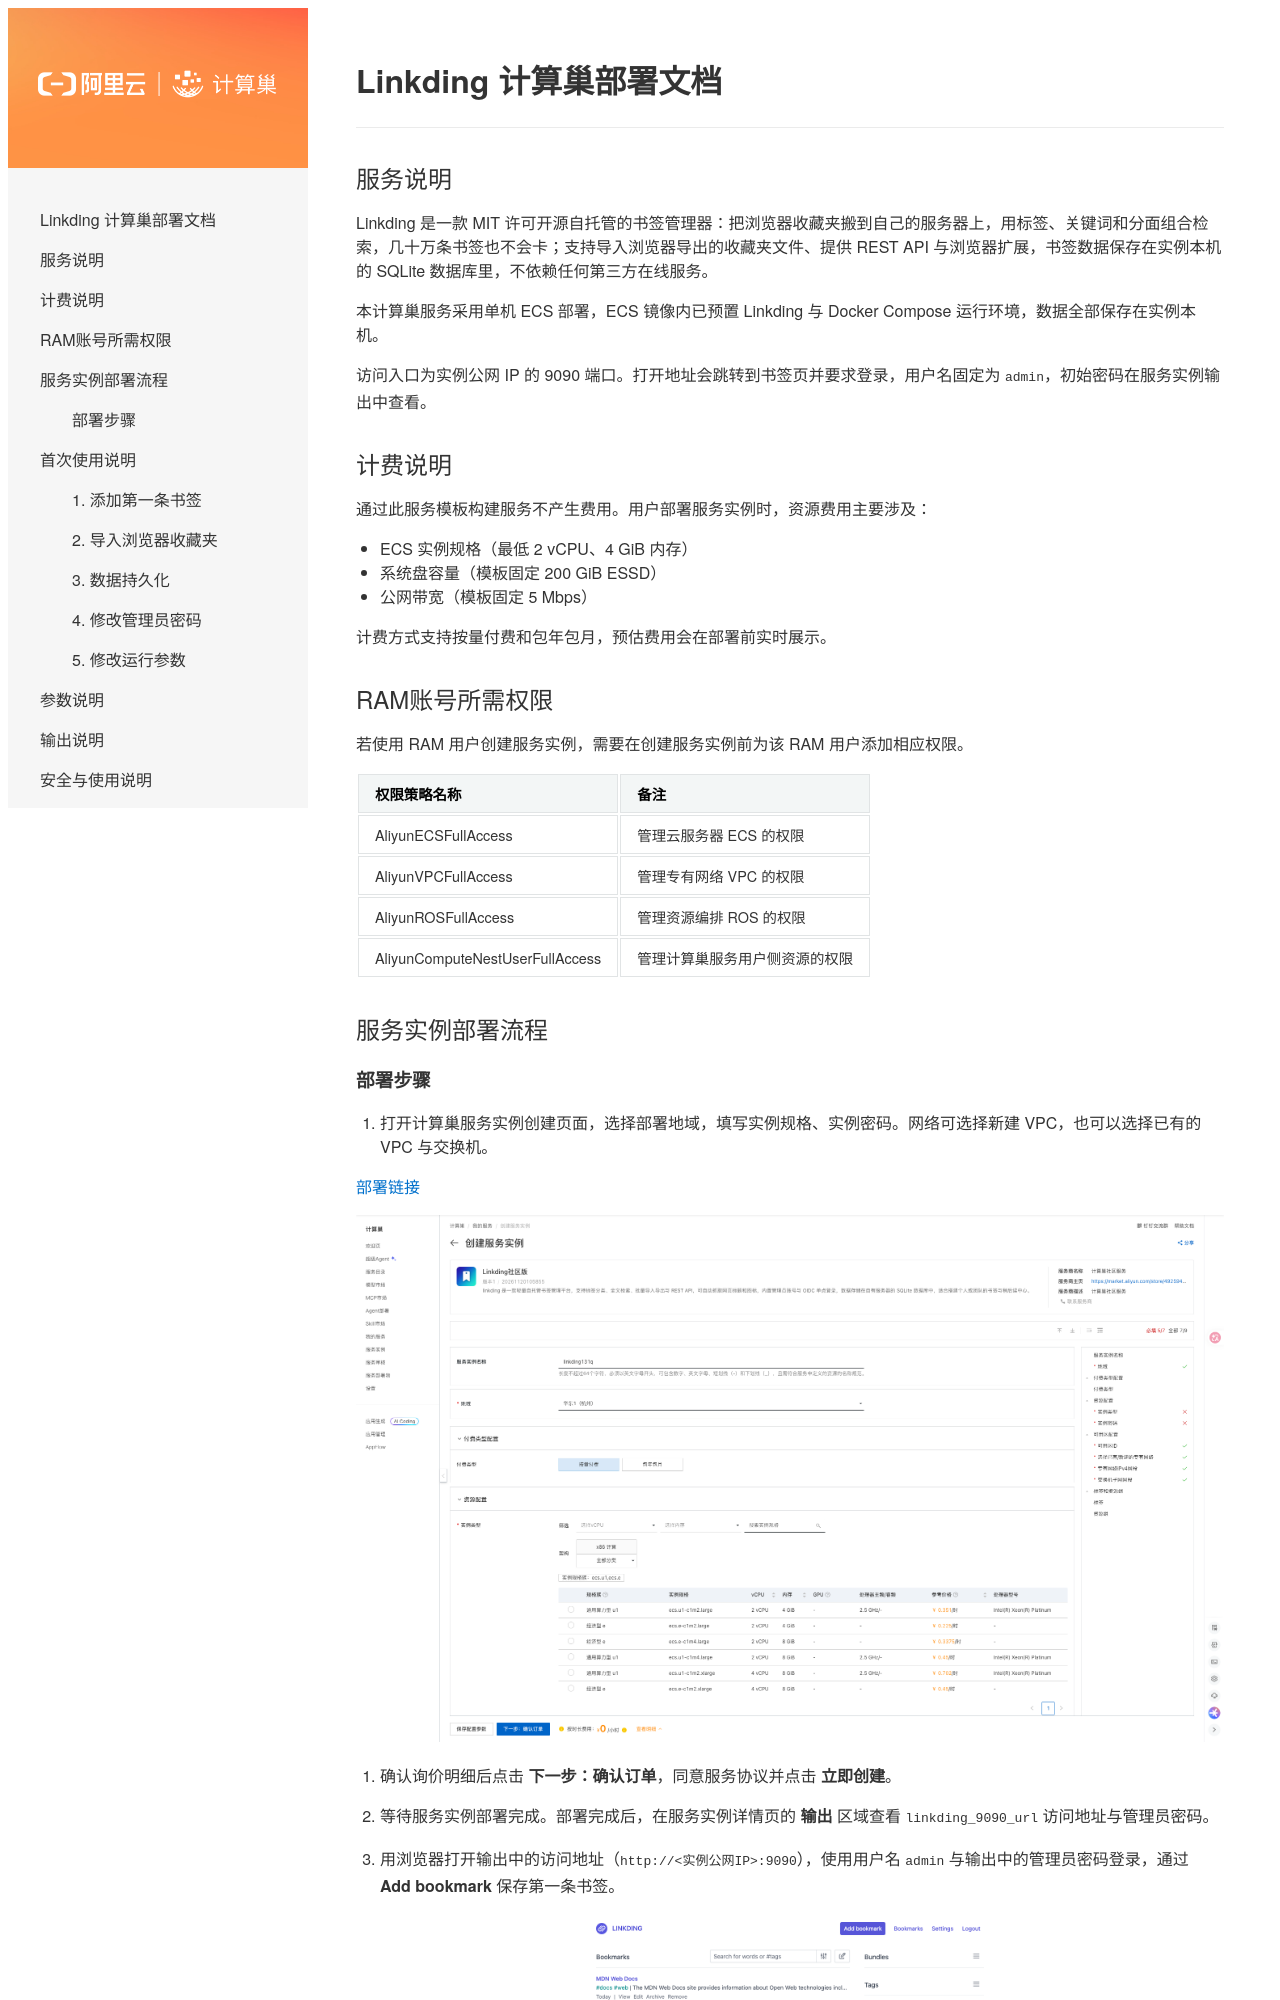

repository: aliyun-computenest/quickstart-linkding · page: index.html · generator: mkdocs

# Linkding 计算巢部署文档

## 服务说明

Linkding 是一款 MIT 许可开源自托管的书签管理器：把浏览器收藏夹搬到自己的服务器上，用标签、关键词和分面组合检索，几十万条书签也不会卡；支持导入浏览器导出的收藏夹文件、提供 REST API 与浏览器扩展，书签数据保存在实例本机的 SQLite 数据库里，不依赖任何第三方在线服务。

本计算巢服务采用单机 ECS 部署，ECS 镜像内已预置 Linkding 与 Docker Compose 运行环境，数据全部保存在实例本机。

访问入口为实例公网 IP 的 9090 端口。打开地址会跳转到书签页并要求登录，用户名固定为 `admin`，初始密码在服务实例输出中查看。

## 计费说明

通过此服务模板构建服务不产生费用。用户部署服务实例时，资源费用主要涉及：

- ECS 实例规格（最低 2 vCPU、4 GiB 内存）
- 系统盘容量（模板固定 200 GiB ESSD）
- 公网带宽（模板固定 5 Mbps）

计费方式支持按量付费和包年包月，预估费用会在部署前实时展示。

## RAM账号所需权限

若使用 RAM 用户创建服务实例，需要在创建服务实例前为该 RAM 用户添加相应权限。

| 权限策略名称 | 备注 |
| --- | --- |
| AliyunECSFullAccess | 管理云服务器 ECS 的权限 |
| AliyunVPCFullAccess | 管理专有网络 VPC 的权限 |
| AliyunROSFullAccess | 管理资源编排 ROS 的权限 |
| AliyunComputeNestUserFullAccess | 管理计算巢服务用户侧资源的权限 |

## 服务实例部署流程

### 部署步骤

1. 打开计算巢服务实例创建页面，选择部署地域，填写实例规格、实例密码。网络可选择新建 VPC，也可以选择已有的 VPC 与交换机。

   [部署链接](https://computenest.console.aliyun.com/service/instance/create/cn-hangzhou?type=user&ServiceId=service-a4f92262ea104a239fe6)

   ![创建服务实例](create-instance.png)

2. 确认询价明细后点击 **下一步：确认订单**，同意服务协议并点击 **立即创建**。

3. 等待服务实例部署完成。部署完成后，在服务实例详情页的 **输出** 区域查看 `linkding_9090_url` 访问地址与管理员密码。

4. 用浏览器打开输出中的访问地址（`http://<实例公网IP>:9090`），使用用户名 `admin` 与输出中的管理员密码登录，通过 **Add bookmark** 保存第一条书签。

   ![Linkding 书签页](app.png)

## 首次使用说明

### 1. 添加第一条书签

登录后在书签列表顶部的 URL 输入框粘贴地址并保存即可；也可以在详情页补充标题、描述与标签。标签支持 `+` 组合与排除语法，用于在列表里做分面检索。
